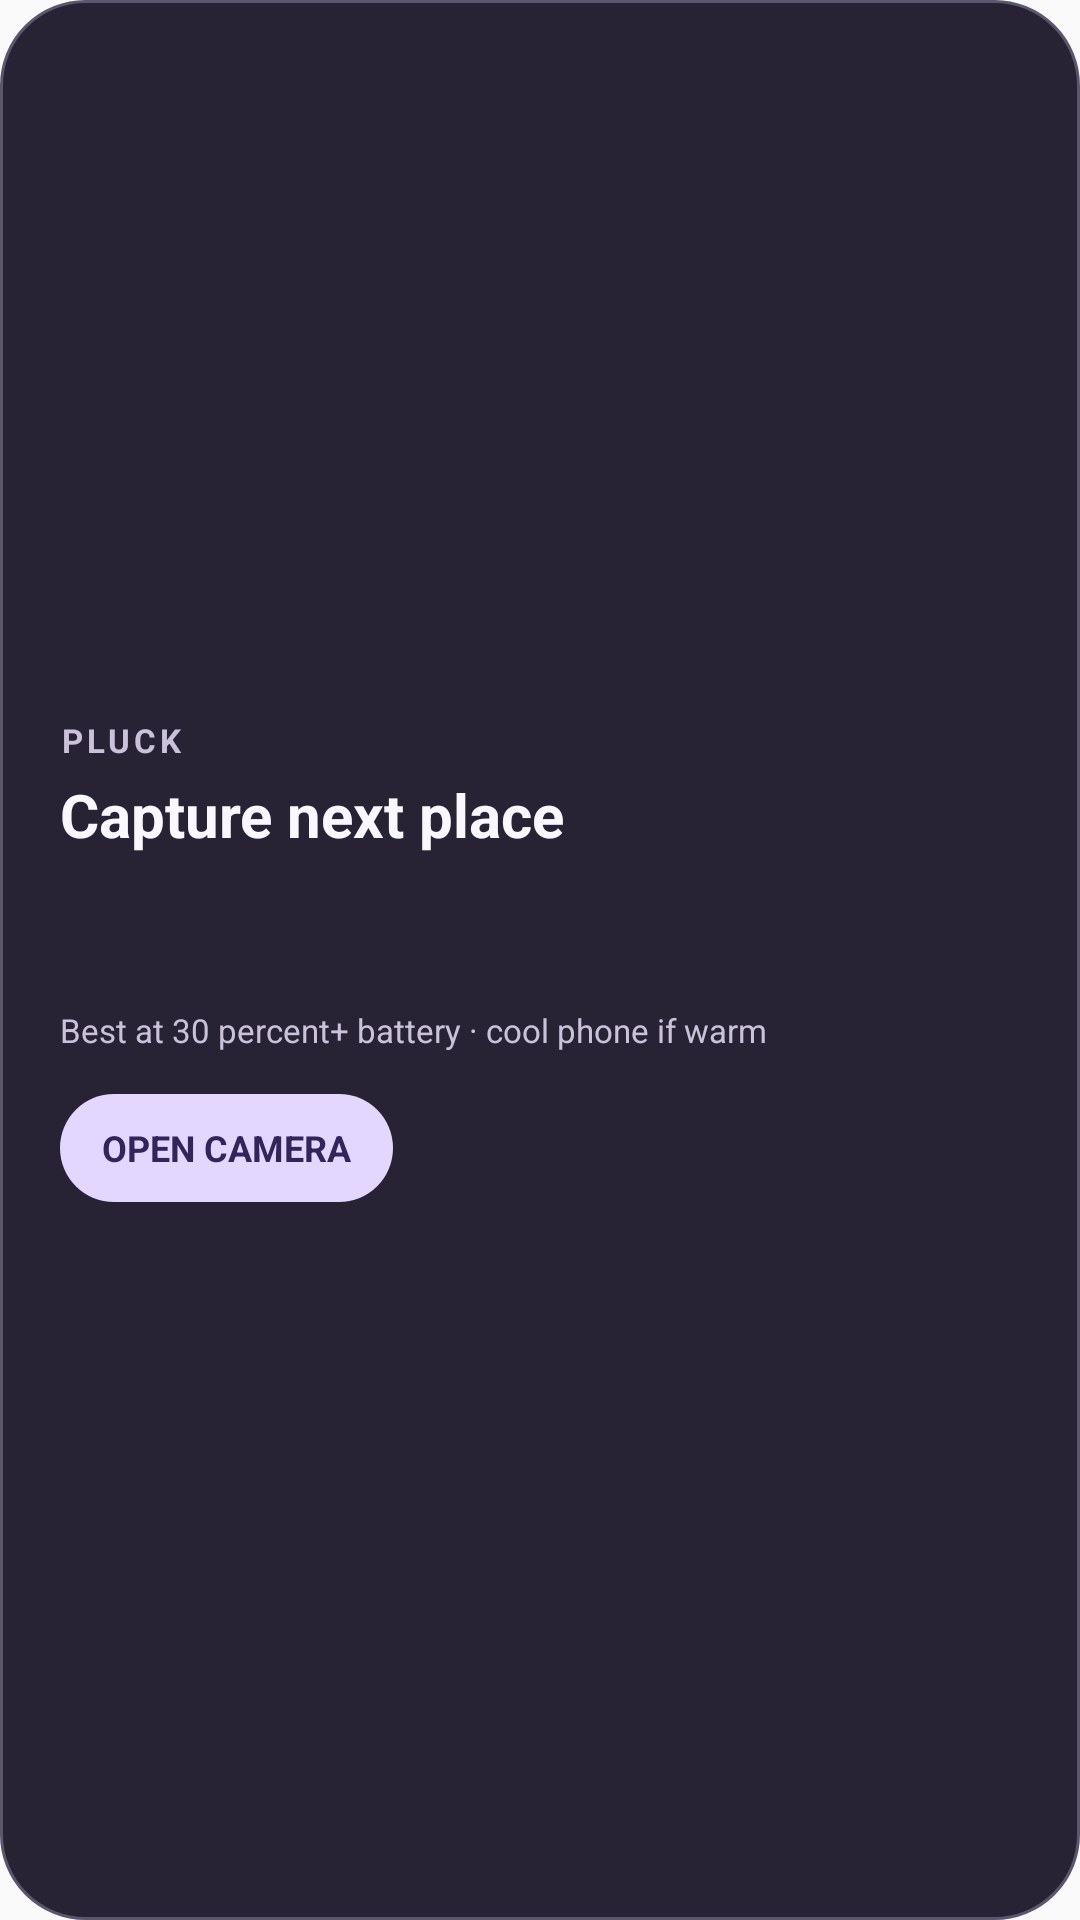

Layout XML and referenced resources for this Android screen:
<!-- AndroidManifest.xml: application theme Theme.Pluck -->
<!-- res/layout/widget_capture_next_place.xml -->
<?xml version="1.0" encoding="utf-8"?>
<LinearLayout xmlns:android="http://schemas.android.com/apk/res/android"
    android:id="@+id/widget_capture_root"
    android:layout_width="match_parent"
    android:layout_height="match_parent"
    android:background="@drawable/widget_capture_background"
    android:clickable="true"
    android:contentDescription="@string/widget_capture_content_description"
    android:gravity="center_vertical"
    android:orientation="vertical"
    android:paddingStart="20dp"
    android:paddingTop="16dp"
    android:paddingEnd="20dp"
    android:paddingBottom="16dp">

    <TextView
        android:layout_width="wrap_content"
        android:layout_height="wrap_content"
        android:letterSpacing="0.12"
        android:text="@string/widget_brand"
        android:textAllCaps="true"
        android:textColor="@color/widget_on_surface_muted"
        android:textSize="11sp"
        android:textStyle="bold" />

    <TextView
        android:layout_width="wrap_content"
        android:layout_height="wrap_content"
        android:layout_marginTop="4dp"
        android:text="@string/widget_capture_title"
        android:textColor="@color/widget_on_surface"
        android:textSize="20sp"
        android:textStyle="bold" />

    <TextView
        android:id="@+id/widget_local_readiness"
        android:layout_width="wrap_content"
        android:layout_height="wrap_content"
        android:layout_marginTop="10dp"
        android:textColor="@color/widget_on_surface"
        android:textSize="13sp"
        android:textStyle="bold" />

    <TextView
        android:id="@+id/widget_local_details"
        android:layout_width="wrap_content"
        android:layout_height="wrap_content"
        android:layout_marginTop="3dp"
        android:ellipsize="end"
        android:maxLines="1"
        android:textColor="@color/widget_on_surface_muted"
        android:textSize="12sp" />

    <TextView
        android:layout_width="wrap_content"
        android:layout_height="wrap_content"
        android:layout_marginTop="4dp"
        android:ellipsize="end"
        android:maxLines="1"
        android:text="@string/widget_battery_guidance"
        android:textColor="@color/widget_on_surface_muted"
        android:textSize="11sp" />

    <TextView
        android:id="@+id/widget_capture_action"
        android:layout_width="wrap_content"
        android:layout_height="36dp"
        android:layout_marginTop="14dp"
        android:background="@drawable/widget_capture_action_background"
        android:clickable="true"
        android:gravity="center"
        android:paddingStart="14dp"
        android:paddingEnd="14dp"
        android:text="@string/widget_capture_action"
        android:textAllCaps="true"
        android:textColor="@color/widget_on_action"
        android:textSize="12sp"
        android:textStyle="bold" />

</LinearLayout>
<!-- resources referenced by this layout -->
<resources>
  <color name="widget_on_action">#FF33245A</color>
  <color name="widget_on_surface">#FFF9F7FF</color>
  <color name="widget_on_surface_muted">#FFC9C2DA</color>
  <!-- drawable widget_capture_action_background (drawable) -->
  <?xml version="1.0" encoding="utf-8"?>
  <shape xmlns:android="http://schemas.android.com/apk/res/android" android:shape="rectangle">
      <solid android:color="@color/widget_action" />
      <corners android:radius="18dp" />
  </shape>
  <!-- drawable widget_capture_background (drawable) -->
  <?xml version="1.0" encoding="utf-8"?>
  <shape xmlns:android="http://schemas.android.com/apk/res/android" android:shape="rectangle">
      <solid android:color="@color/widget_surface" />
      <corners android:radius="28dp" />
      <stroke
          android:width="1dp"
          android:color="@color/widget_outline" />
  </shape>
  <string name="widget_battery_guidance">Best at 30 percent+ battery · cool phone if warm</string>
  <string name="widget_brand">Pluck</string>
  <string name="widget_capture_action">Open camera</string>
  <string name="widget_capture_content_description">Capture the next place in today’s Pluck journey</string>
  <string name="widget_capture_title">Capture next place</string>
  <style name="Theme.Pluck" parent="android:Theme.Material.Light.NoActionBar" />
  <color name="widget_action">#FFE4D7FF</color>
  <color name="widget_surface">#FF272335</color>
  <color name="widget_outline">#FF5C566D</color>
</resources>
